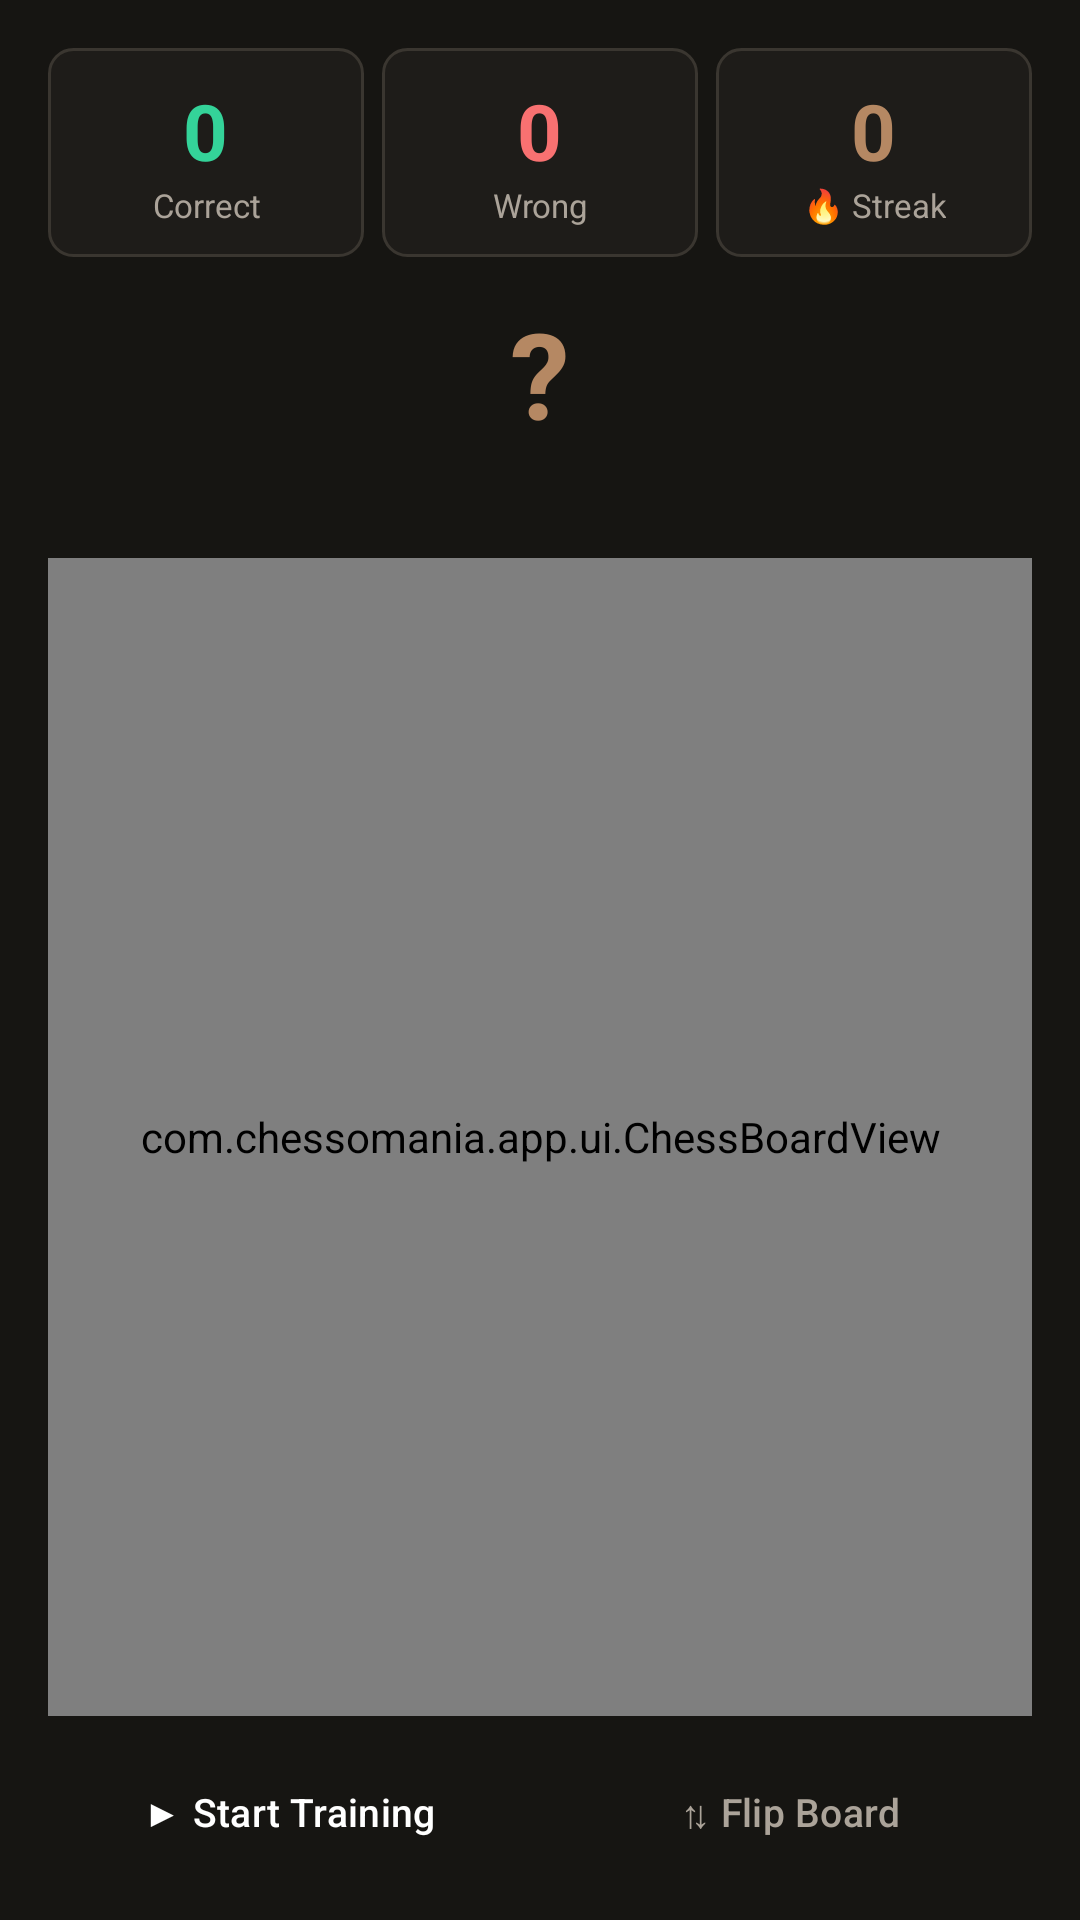

Layout XML and referenced resources for this Android screen:
<!-- AndroidManifest.xml: application theme Theme.Chessomania -->
<!-- res/layout/fragment_coordinates.xml -->
<?xml version="1.0" encoding="utf-8"?>
<LinearLayout xmlns:android="http://schemas.android.com/apk/res/android"
    android:layout_width="match_parent"
    android:layout_height="match_parent"
    android:orientation="vertical"
    android:gravity="center_horizontal"
    android:background="@color/bg_dark"
    android:padding="16dp">

    
    <LinearLayout
        android:layout_width="match_parent"
        android:layout_height="wrap_content"
        android:orientation="horizontal"
        android:layout_marginBottom="12dp">

        <LinearLayout android:layout_width="0dp" android:layout_height="wrap_content"
            android:layout_weight="1" android:orientation="vertical" android:gravity="center"
            android:background="@drawable/card_bg" android:padding="10dp" android:layout_marginEnd="6dp">
            <TextView android:id="@+id/score_correct" android:layout_width="wrap_content"
                android:layout_height="wrap_content" android:text="0" android:textColor="#34d399"
                android:textSize="26sp" android:textStyle="bold" android:gravity="center"/>
            <TextView android:layout_width="wrap_content" android:layout_height="wrap_content"
                android:text="Correct" android:textColor="@color/text_secondary" android:textSize="11sp" android:gravity="center"/>
        </LinearLayout>

        <LinearLayout android:layout_width="0dp" android:layout_height="wrap_content"
            android:layout_weight="1" android:orientation="vertical" android:gravity="center"
            android:background="@drawable/card_bg" android:padding="10dp" android:layout_marginEnd="6dp">
            <TextView android:id="@+id/score_wrong" android:layout_width="wrap_content"
                android:layout_height="wrap_content" android:text="0" android:textColor="#f87171"
                android:textSize="26sp" android:textStyle="bold" android:gravity="center"/>
            <TextView android:layout_width="wrap_content" android:layout_height="wrap_content"
                android:text="Wrong" android:textColor="@color/text_secondary" android:textSize="11sp" android:gravity="center"/>
        </LinearLayout>

        <LinearLayout android:layout_width="0dp" android:layout_height="wrap_content"
            android:layout_weight="1" android:orientation="vertical" android:gravity="center"
            android:background="@drawable/card_bg" android:padding="10dp">
            <TextView android:id="@+id/score_streak" android:layout_width="wrap_content"
                android:layout_height="wrap_content" android:text="0" android:textColor="@color/accent"
                android:textSize="26sp" android:textStyle="bold" android:gravity="center"/>
            <TextView android:layout_width="wrap_content" android:layout_height="wrap_content"
                android:text="🔥 Streak" android:textColor="@color/text_secondary" android:textSize="11sp" android:gravity="center"/>
        </LinearLayout>
    </LinearLayout>

    
    <TextView
        android:id="@+id/coord_target"
        android:layout_width="wrap_content"
        android:layout_height="wrap_content"
        android:text="?"
        android:textColor="@color/accent"
        android:textSize="40sp"
        android:textStyle="bold"
        android:layout_marginBottom="8dp" />

    
    <TextView
        android:id="@+id/coord_message"
        android:layout_width="wrap_content"
        android:layout_height="wrap_content"
        android:text=""
        android:textSize="14sp"
        android:textStyle="bold"
        android:layout_marginBottom="8dp" />

    
    <com.chessomania.app.ui.ChessBoardView
        android:id="@+id/coord_board"
        android:layout_width="match_parent"
        android:layout_height="0dp"
        android:layout_weight="1"
        android:layout_marginBottom="12dp" />

    
    <LinearLayout
        android:layout_width="match_parent"
        android:layout_height="wrap_content"
        android:orientation="horizontal">

        <Button
            android:id="@+id/btn_coord_start"
            style="@style/Widget.Chessomania.Button.Primary"
            android:layout_width="0dp"
            android:layout_height="40dp"
            android:layout_weight="1"
            android:layout_marginEnd="6dp"
            android:text="▶ Start Training"
            android:textSize="13sp" />

        <Button
            android:id="@+id/btn_coord_flip"
            style="@style/Widget.Chessomania.Button.Secondary"
            android:layout_width="0dp"
            android:layout_height="40dp"
            android:layout_weight="1"
            android:text="⇅ Flip Board"
            android:textSize="13sp" />
    </LinearLayout>

</LinearLayout>
<!-- resources referenced by this layout -->
<resources>
  <color name="accent">#b58863</color>
  <color name="bg_dark">#161512</color>
  <color name="text_secondary">#aba399</color>
  <!-- drawable card_bg (drawable) -->
  <?xml version="1.0" encoding="utf-8"?>
  <shape xmlns:android="http://schemas.android.com/apk/res/android" android:shape="rectangle">
      <solid android:color="#1e1c19"/>
      <corners android:radius="8dp"/>
      <stroke android:width="1dp" android:color="#3a3630"/>
  </shape>
  <style name="Widget.Chessomania.Button.Primary" parent="Widget.Material3.Button">
          <item name="android:backgroundTint">@color/accent</item>
          <item name="android:textColor">@color/white</item>
          <item name="cornerRadius">8dp</item>
      </style>
  <style name="Widget.Chessomania.Button.Secondary" parent="Widget.Material3.Button.OutlinedButton">
          <item name="strokeColor">@color/border</item>
          <item name="android:textColor">@color/text_secondary</item>
          <item name="cornerRadius">8dp</item>
      </style>
  <style name="Theme.Chessomania" parent="Theme.Material3.Dark.NoActionBar">
          <item name="colorPrimary">@color/accent</item>
          <item name="colorPrimaryVariant">@color/accent2</item>
          <item name="colorOnPrimary">@color/white</item>
          <item name="colorSecondary">@color/accent</item>
          <item name="colorSecondaryVariant">@color/accent2</item>
          <item name="colorSurface">@color/panel</item>
          <item name="colorOnSurface">@color/text_primary</item>
          <item name="android:colorBackground">@color/bg_dark</item>
          <item name="android:windowBackground">@color/bg_dark</item>
          <item name="android:statusBarColor">@color/bg_dark</item>
          <item name="android:navigationBarColor">@color/panel</item>
          <item name="android:windowLightStatusBar">false</item>
          <item name="android:windowLightNavigationBar">false</item>
      </style>
  <color name="white">#FFFFFF</color>
  <color name="border">#3a3630</color>
  <color name="accent2">#a07040</color>
  <color name="panel">#1e1c19</color>
  <color name="text_primary">#d9d4cd</color>
</resources>
